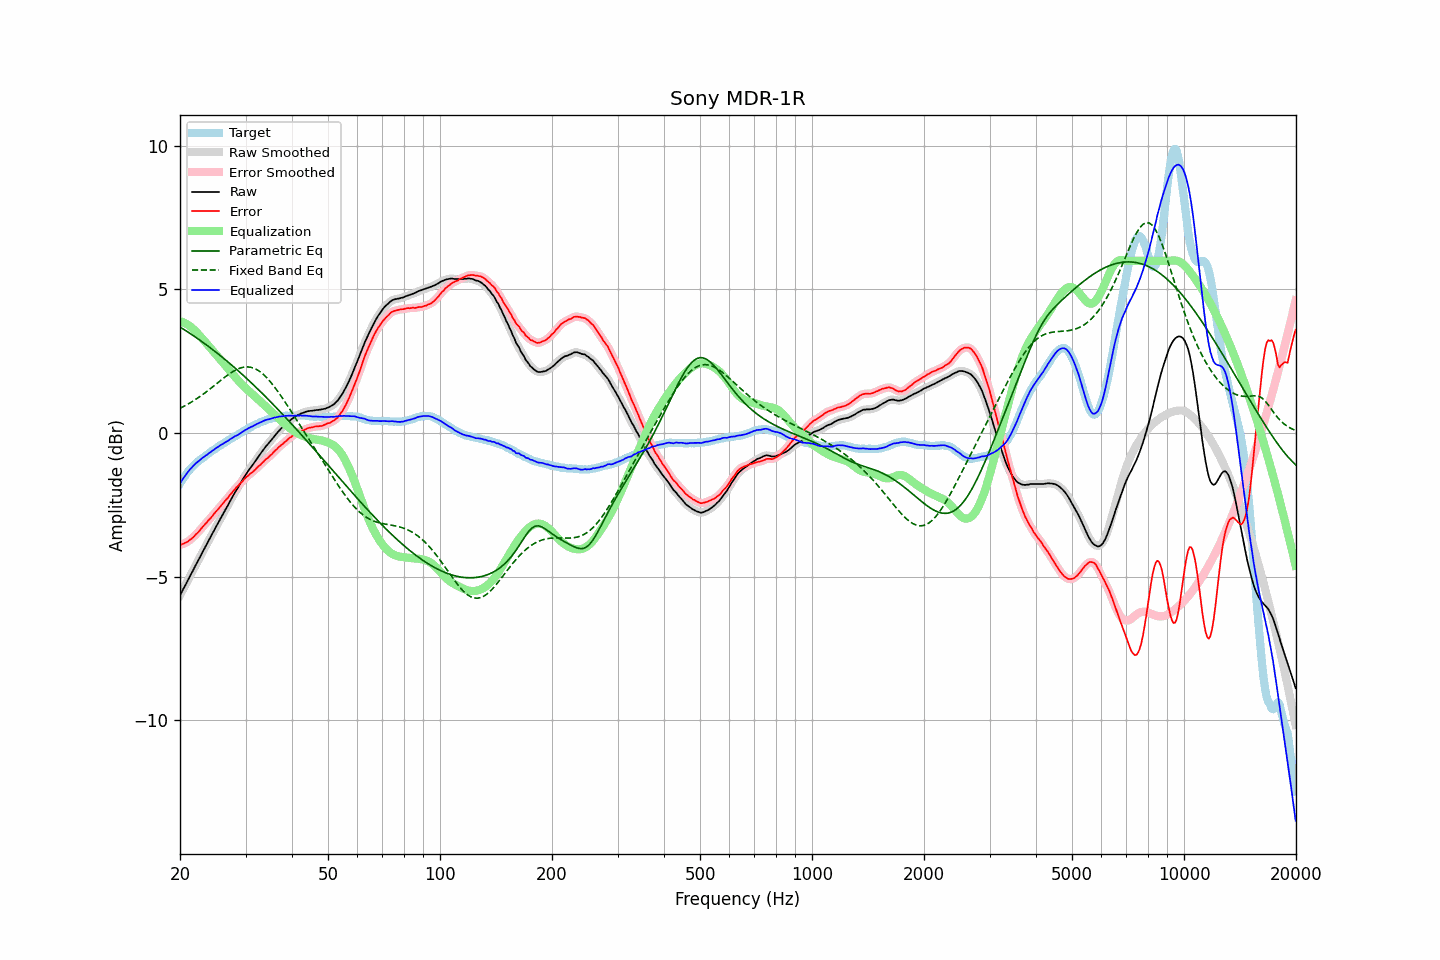

The table this chart was drawn from, first rows:
frequency, raw, error, smoothed, error_smoothed, equalization, parametric_eq, fixed_band_eq, equalized_raw, equalized_smoothed, target
20.00, -5.66, -3.90, -5.65, -3.89, 3.90, 3.69, 0.86, -1.76, -1.76, -1.76
20.20, -5.55, -3.88, -5.55, -3.88, 3.88, 3.66, 0.89, -1.67, -1.67, -1.67
20.40, -5.44, -3.86, -5.44, -3.86, 3.86, 3.62, 0.92, -1.58, -1.58, -1.58
20.61, -5.34, -3.83, -5.33, -3.83, 3.83, 3.59, 0.95, -1.51, -1.50, -1.51
20.81, -5.23, -3.81, -5.22, -3.80, 3.80, 3.55, 0.98, -1.42, -1.42, -1.42
21.02, -5.12, -3.78, -5.12, -3.77, 3.77, 3.51, 1.01, -1.35, -1.35, -1.34
21.23, -5.01, -3.73, -5.01, -3.73, 3.73, 3.48, 1.04, -1.28, -1.28, -1.28
21.44, -4.90, -3.68, -4.90, -3.69, 3.69, 3.44, 1.07, -1.22, -1.22, -1.22
21.66, -4.80, -3.64, -4.79, -3.64, 3.64, 3.40, 1.11, -1.16, -1.16, -1.15
21.87, -4.68, -3.58, -4.69, -3.58, 3.58, 3.37, 1.14, -1.10, -1.10, -1.10
22.09, -4.58, -3.52, -4.58, -3.53, 3.53, 3.33, 1.18, -1.05, -1.05, -1.05
22.31, -4.47, -3.47, -4.47, -3.47, 3.47, 3.29, 1.22, -1.01, -1.00, -1.00
22.54, -4.37, -3.41, -4.36, -3.41, 3.41, 3.25, 1.26, -0.96, -0.96, -0.95
22.76, -4.26, -3.34, -4.26, -3.34, 3.34, 3.21, 1.30, -0.91, -0.91, -0.91
22.99, -4.15, -3.27, -4.15, -3.28, 3.28, 3.17, 1.34, -0.87, -0.87, -0.87
23.22, -4.05, -3.21, -4.04, -3.21, 3.22, 3.13, 1.38, -0.83, -0.83, -0.83
23.45, -3.94, -3.15, -3.94, -3.15, 3.15, 3.09, 1.42, -0.78, -0.79, -0.78
23.69, -3.84, -3.09, -3.83, -3.09, 3.09, 3.05, 1.46, -0.75, -0.75, -0.75
23.92, -3.72, -3.02, -3.73, -3.03, 3.02, 3.00, 1.50, -0.70, -0.70, -0.71
24.16, -3.63, -2.97, -3.62, -2.96, 2.96, 2.96, 1.55, -0.67, -0.66, -0.66
24.40, -3.51, -2.90, -3.52, -2.90, 2.89, 2.92, 1.59, -0.62, -0.62, -0.62
24.65, -3.42, -2.83, -3.41, -2.83, 2.83, 2.88, 1.64, -0.59, -0.58, -0.59
24.89, -3.30, -2.76, -3.31, -2.76, 2.76, 2.83, 1.68, -0.54, -0.54, -0.55
25.14, -3.20, -2.70, -3.20, -2.70, 2.70, 2.79, 1.73, -0.51, -0.51, -0.51
25.39, -3.10, -2.64, -3.10, -2.63, 2.63, 2.74, 1.77, -0.47, -0.47, -0.47
25.65, -3.00, -2.57, -3.00, -2.57, 2.57, 2.70, 1.82, -0.43, -0.43, -0.43
25.91, -2.90, -2.50, -2.90, -2.50, 2.50, 2.65, 1.86, -0.40, -0.40, -0.40
26.16, -2.79, -2.43, -2.80, -2.43, 2.43, 2.61, 1.91, -0.36, -0.36, -0.36
26.43, -2.70, -2.36, -2.70, -2.37, 2.37, 2.56, 1.95, -0.33, -0.33, -0.33
26.69, -2.60, -2.30, -2.60, -2.30, 2.30, 2.52, 1.99, -0.30, -0.30, -0.29
26.96, -2.50, -2.24, -2.49, -2.24, 2.23, 2.47, 2.03, -0.26, -0.26, -0.25
27.23, -2.39, -2.16, -2.39, -2.17, 2.17, 2.42, 2.07, -0.22, -0.22, -0.23
27.50, -2.29, -2.10, -2.29, -2.10, 2.10, 2.37, 2.11, -0.19, -0.19, -0.19
27.77, -2.18, -2.03, -2.18, -2.03, 2.03, 2.33, 2.14, -0.15, -0.15, -0.16
28.05, -2.09, -1.97, -2.09, -1.97, 1.97, 2.28, 2.18, -0.12, -0.12, -0.12
28.33, -2.00, -1.90, -2.00, -1.90, 1.91, 2.23, 2.21, -0.09, -0.09, -0.10
28.62, -1.91, -1.85, -1.90, -1.84, 1.84, 2.18, 2.23, -0.06, -0.06, -0.06
28.90, -1.81, -1.79, -1.81, -1.79, 1.78, 2.13, 2.25, -0.02, -0.03, -0.02
29.19, -1.72, -1.72, -1.71, -1.73, 1.72, 2.08, 2.27, 0.01, 0.01, 0.01
29.48, -1.62, -1.67, -1.62, -1.67, 1.67, 2.03, 2.29, 0.05, 0.05, 0.06
29.78, -1.53, -1.60, -1.53, -1.61, 1.61, 1.98, 2.30, 0.08, 0.08, 0.08
30.08, -1.44, -1.55, -1.44, -1.55, 1.56, 1.92, 2.30, 0.12, 0.12, 0.11
30.38, -1.36, -1.50, -1.36, -1.50, 1.51, 1.87, 2.30, 0.15, 0.15, 0.14
30.68, -1.28, -1.46, -1.28, -1.45, 1.46, 1.82, 2.30, 0.18, 0.18, 0.18
30.99, -1.20, -1.40, -1.20, -1.41, 1.41, 1.77, 2.29, 0.21, 0.21, 0.20
31.30, -1.13, -1.37, -1.12, -1.36, 1.36, 1.72, 2.28, 0.23, 0.23, 0.24
31.61, -1.05, -1.31, -1.05, -1.31, 1.31, 1.66, 2.26, 0.26, 0.26, 0.27
31.93, -0.97, -1.26, -0.97, -1.26, 1.26, 1.61, 2.23, 0.29, 0.29, 0.30
32.24, -0.89, -1.20, -0.89, -1.21, 1.21, 1.55, 2.20, 0.32, 0.32, 0.32
32.57, -0.81, -1.15, -0.81, -1.15, 1.15, 1.50, 2.17, 0.35, 0.35, 0.34
32.89, -0.73, -1.11, -0.73, -1.10, 1.10, 1.44, 2.13, 0.38, 0.37, 0.38
33.22, -0.65, -1.05, -0.65, -1.05, 1.05, 1.39, 2.08, 0.40, 0.40, 0.40
33.55, -0.58, -0.99, -0.57, -0.99, 1.00, 1.33, 2.04, 0.42, 0.43, 0.42
33.89, -0.50, -0.93, -0.50, -0.94, 0.94, 1.28, 1.98, 0.45, 0.45, 0.44
34.23, -0.43, -0.89, -0.43, -0.89, 0.89, 1.22, 1.92, 0.47, 0.46, 0.46
34.57, -0.37, -0.85, -0.36, -0.84, 0.84, 1.17, 1.86, 0.47, 0.48, 0.48
34.92, -0.30, -0.79, -0.30, -0.79, 0.79, 1.11, 1.80, 0.49, 0.49, 0.49
35.27, -0.23, -0.75, -0.23, -0.74, 0.73, 1.05, 1.73, 0.51, 0.51, 0.52
35.62, -0.16, -0.68, -0.16, -0.68, 0.68, 0.99, 1.66, 0.52, 0.52, 0.53
35.97, -0.09, -0.62, -0.09, -0.63, 0.63, 0.94, 1.59, 0.54, 0.54, 0.53
... 635 more rows
